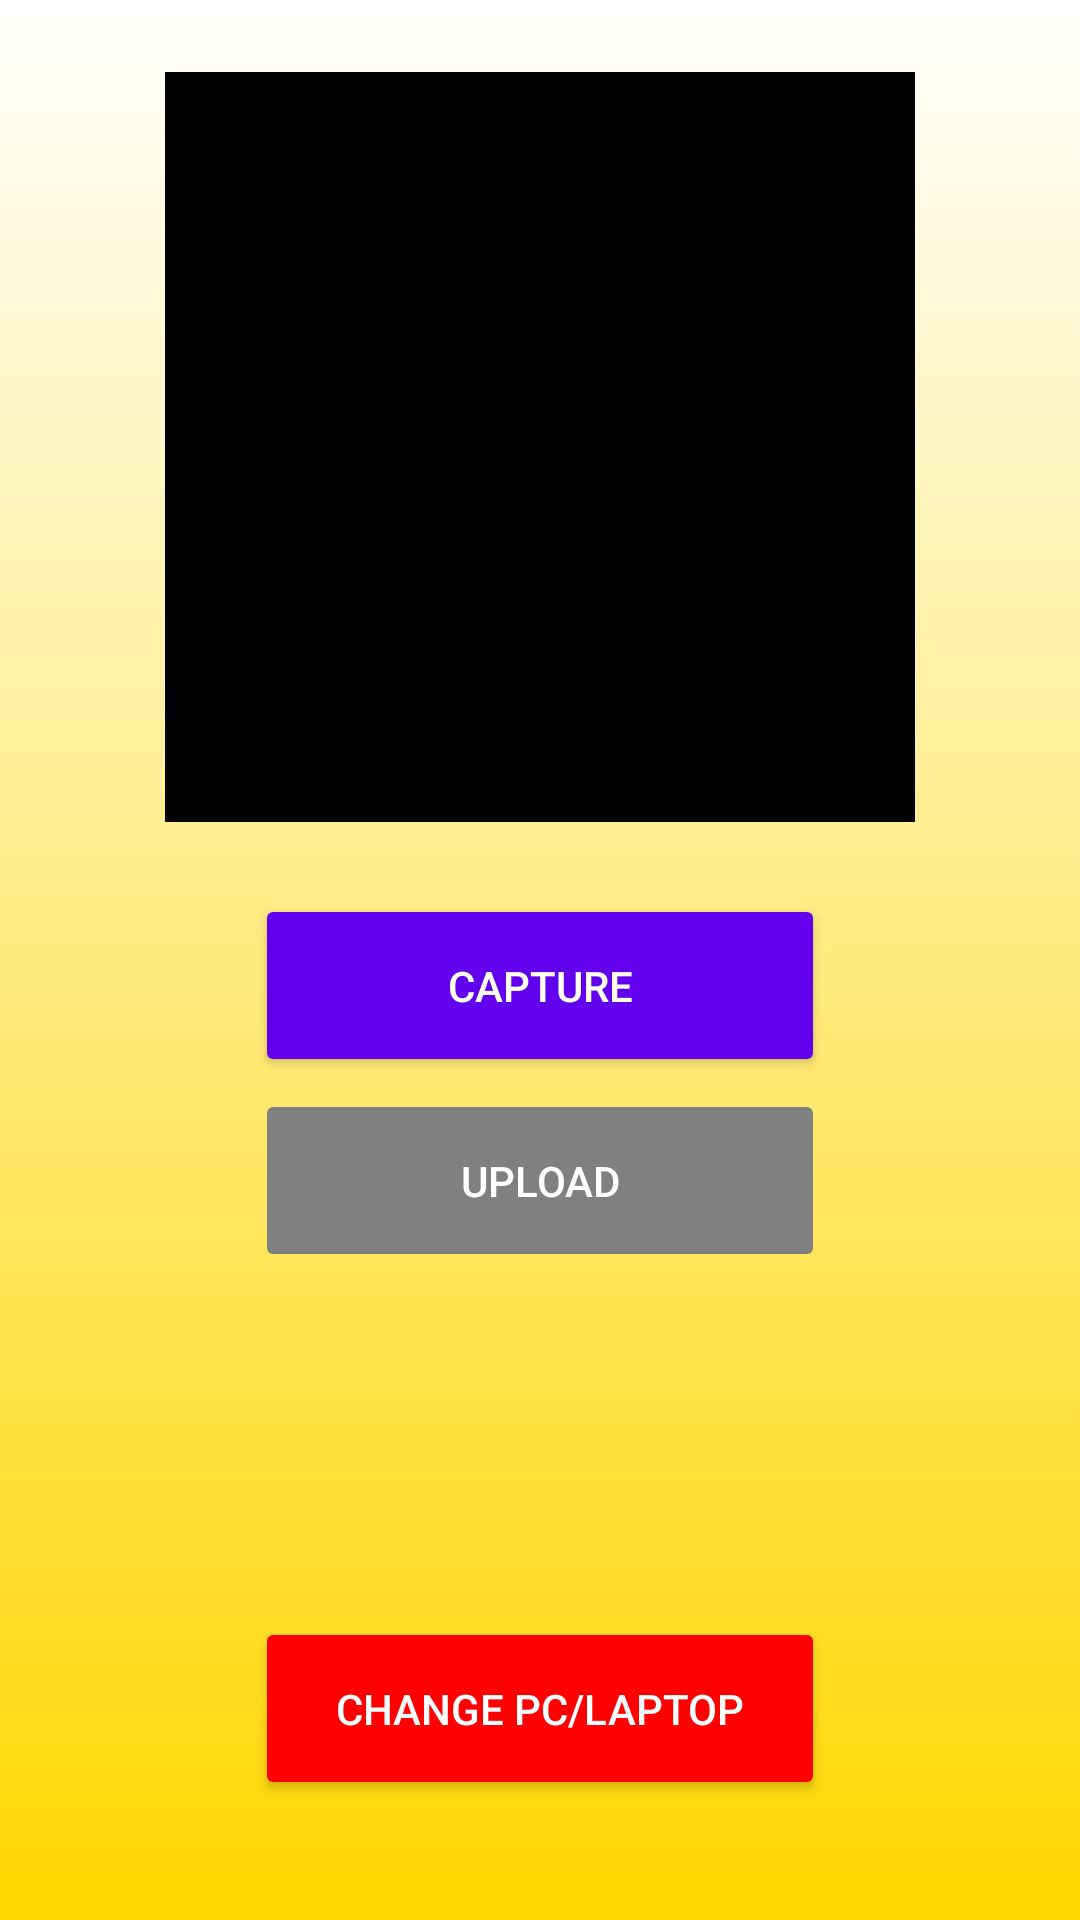

Produce the Android XML layout that renders to this screen, including the resource entries it uses.
<!-- AndroidManifest.xml: application theme Theme.CaptureApp -->
<!-- res/layout/activity_main.xml -->
<?xml version="1.0" encoding="utf-8"?>
<androidx.constraintlayout.widget.ConstraintLayout xmlns:android="http://schemas.android.com/apk/res/android"
    xmlns:app="http://schemas.android.com/apk/res-auto"
    xmlns:tools="http://schemas.android.com/tools"
    android:layout_width="match_parent"
    android:layout_height="match_parent"
    android:background="@drawable/login_gradient"
    tools:context=".MainActivity">
    <ScrollView
        android:layout_width="match_parent"
        android:layout_height="match_parent">
        <LinearLayout
            android:gravity="center"
            android:orientation="vertical"
            android:layout_width="match_parent"
            android:layout_height="wrap_content">
            <ImageView
                android:id="@+id/imageView"
                android:layout_width="250dp"
                android:layout_height="250dp"
                android:layout_marginStart="50dp"
                android:layout_marginTop="24dp"
                android:layout_marginEnd="50dp"
                android:background="@color/black"
                android:scaleType="centerCrop"
                app:layout_constraintEnd_toEndOf="parent"
                app:layout_constraintHorizontal_bias="0.454"
                app:layout_constraintStart_toStartOf="parent"
                app:layout_constraintTop_toTopOf="parent" />

            <Button
                android:backgroundTint="@color/purple_500"
                android:id="@+id/captureBtn"
                android:layout_width="190dp"
                android:layout_height="61dp"
                android:layout_marginTop="24dp"
                android:text="Capture"
                android:textColor="@color/white"
                app:layout_constraintEnd_toEndOf="parent"
                app:layout_constraintStart_toStartOf="parent"
                app:layout_constraintTop_toBottomOf="@+id/imageView" />

            <Button
                android:id="@+id/uploadBtn"
                android:layout_width="190dp"
                android:layout_height="61dp"
                android:layout_marginTop="4dp"
                android:backgroundTint="@color/gray"
                android:enabled="false"
                android:text="Upload"
                android:textColor="@color/white"
                app:layout_constraintEnd_toEndOf="parent"
                app:layout_constraintHorizontal_bias="0.502"
                app:layout_constraintStart_toStartOf="parent"
                app:layout_constraintTop_toBottomOf="@+id/captureBtn" />

            <TextView
                android:id="@+id/txt_ipAdd"
                android:layout_width="wrap_content"
                android:layout_height="wrap_content"
                android:layout_marginTop="84dp"
                android:text=""
                android:textColor="@color/black"
                android:textSize="20sp"
                app:layout_constraintEnd_toEndOf="parent"
                app:layout_constraintStart_toStartOf="parent"
                app:layout_constraintTop_toBottomOf="@+id/uploadBtn"
                tools:ignore="MissingConstraints" />

            <Button
                android:id="@+id/changePc"
                android:layout_width="190dp"
                android:layout_height="61dp"
                android:layout_marginTop="4dp"
                android:backgroundTint="@color/red"
                android:text="Change PC/Laptop"
                android:textColor="@color/white"
                app:layout_constraintEnd_toEndOf="parent"
                app:layout_constraintHorizontal_bias="0.497"
                app:layout_constraintStart_toStartOf="parent"
                app:layout_constraintTop_toBottomOf="@+id/txt_ipAdd" />

        </LinearLayout>
    </ScrollView>


</androidx.constraintlayout.widget.ConstraintLayout>
<!-- resources referenced by this layout -->
<resources>
  <color name="black">#FF000000</color>
  <color name="gray">#808080</color>
  <color name="purple_500">#FF6200EE</color>
  <color name="red">#FF0000</color>
  <color name="white">#FFFFFFFF</color>
  <!-- drawable login_gradient (drawable) -->
  <selector xmlns:android="http://schemas.android.com/apk/res/android">
      <item>
          <shape>
              <gradient
                  android:angle="90"
                  android:startColor="@color/gold"
                  android:endColor="@color/white"
                  android:type="linear"/>
          </shape>
      </item>
  </selector>
  <style name="Theme.CaptureApp" parent="Theme.MaterialComponents.DayNight.DarkActionBar">
          
          <item name="colorPrimary">@color/purple_700</item>
          <item name="colorPrimaryVariant">@color/purple_700</item>
          <item name="colorOnPrimary">@color/white</item>
          
          <item name="colorSecondary">@color/teal_200</item>
          <item name="colorSecondaryVariant">@color/teal_700</item>
          <item name="colorOnSecondary">@color/black</item>
          
          <item name="android:statusBarColor" tools:targetApi="l">?attr/colorPrimaryVariant</item>
          
      </style>
  <color name="gold">#FFD700</color>
  <color name="purple_700">#FF3700B3</color>
  <color name="teal_200">#FF03DAC5</color>
  <color name="teal_700">#FF018786</color>
</resources>
